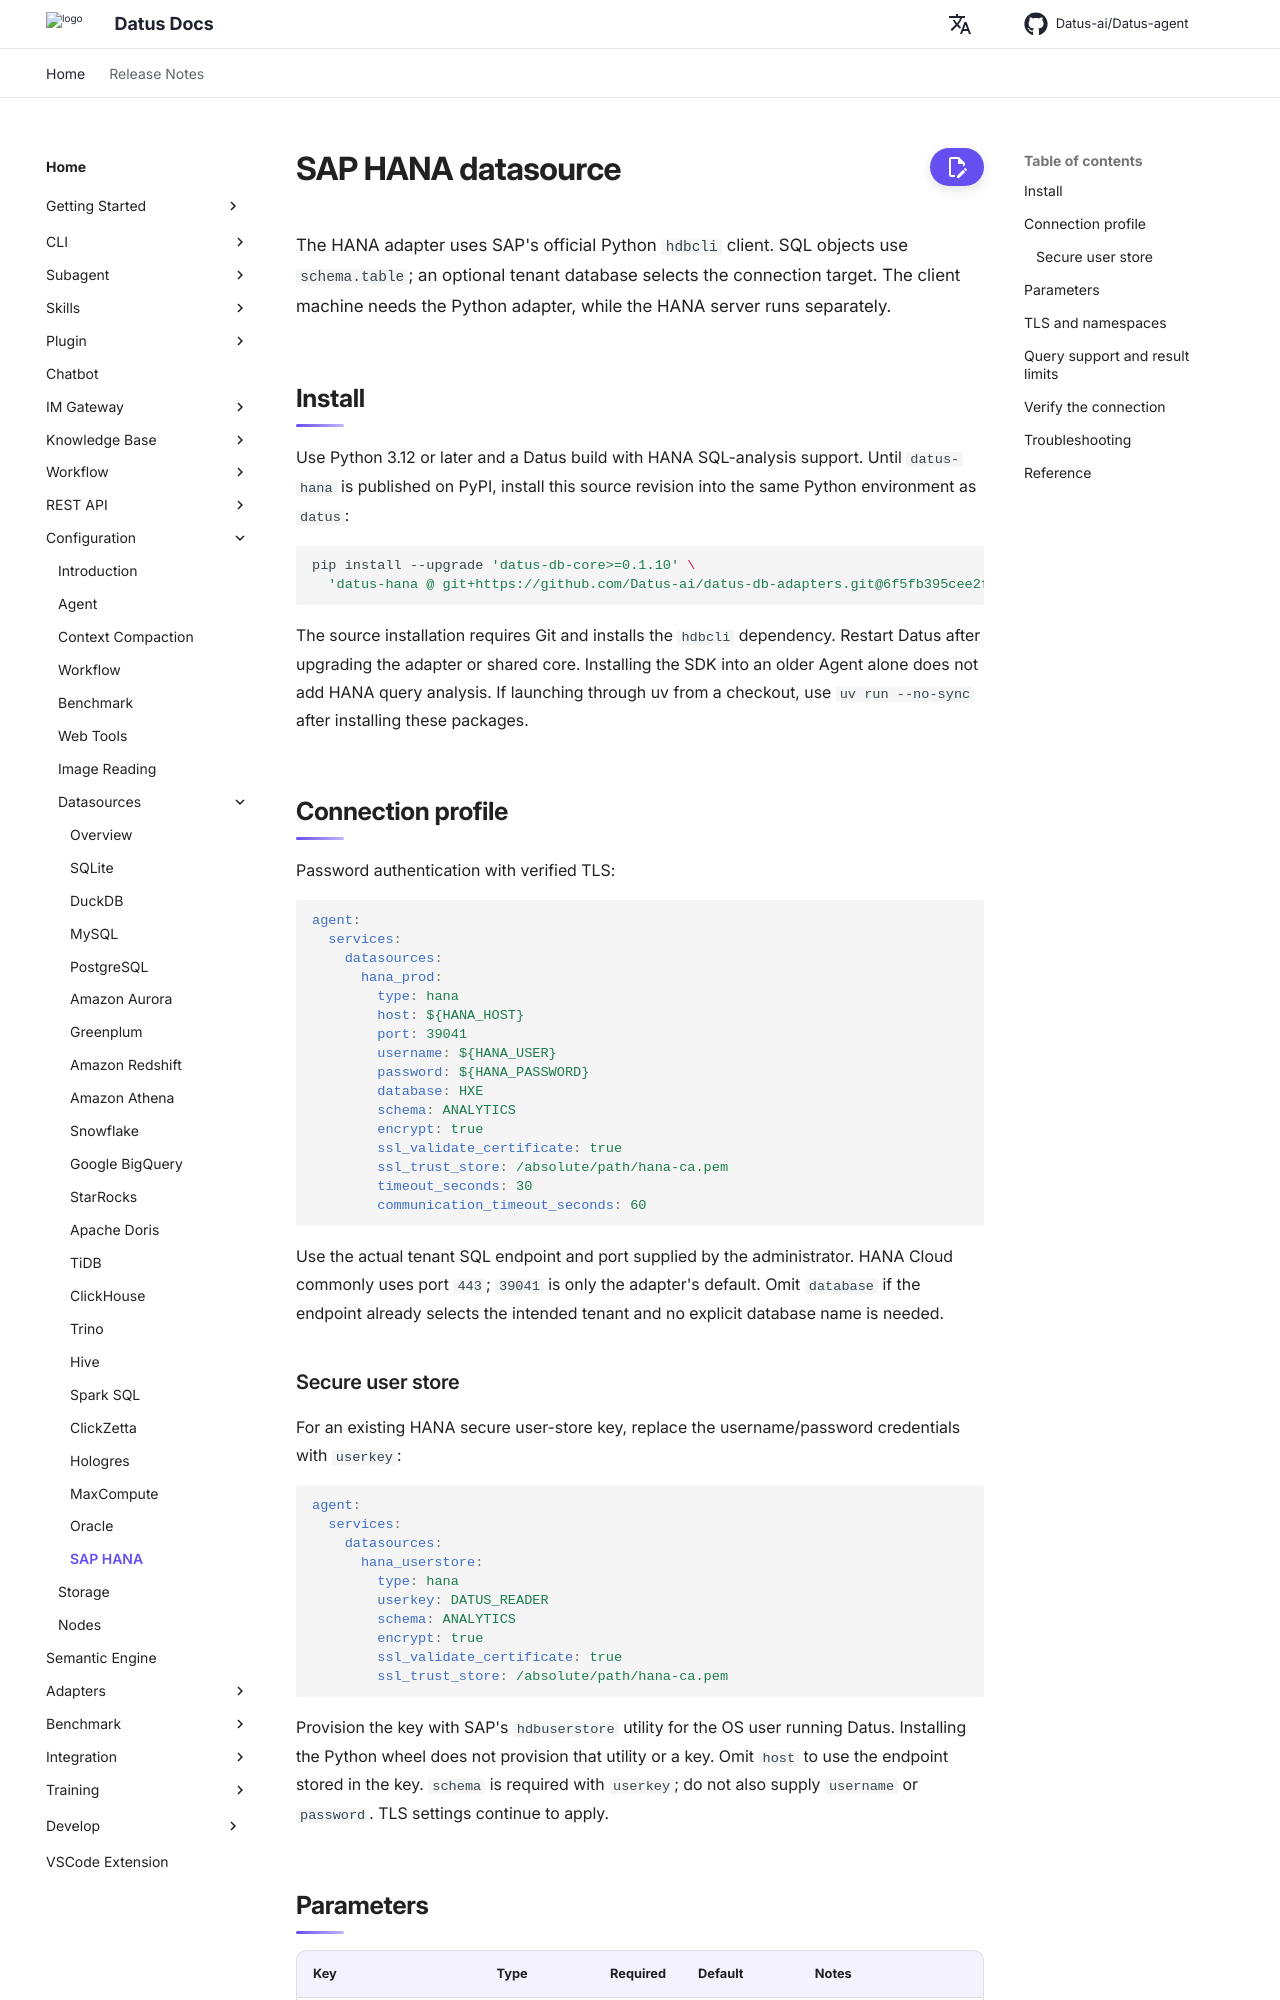

repository: Datus-ai/Datus-agent · page: dev/configuration/datasources/hana/index.html · generator: mkdocs

# SAP HANA datasource

The HANA adapter uses SAP's official Python `hdbcli` client. SQL objects use `schema.table`; an optional tenant database selects the connection target. The client machine needs the Python adapter, while the HANA server runs separately.

## Install

Use Python 3.12 or later and a Datus build with HANA SQL-analysis support. Until `datus-hana` is published on PyPI, install this source revision into the same Python environment as `datus`:

```bash
pip install --upgrade 'datus-db-core>=0.1.10' \
  'datus-hana @ git+https://github.com/Datus-ai/datus-db-adapters.git@6f5fb395cee2fa0217f281aa9a0af27f33dac68d#subdirectory=datus-hana'
```

The source installation requires Git and installs the `hdbcli` dependency. Restart Datus after upgrading the adapter or shared core. Installing the SDK into an older Agent alone does not add HANA query analysis. If launching through uv from a checkout, use `uv run --no-sync` after installing these packages.

## Connection profile

Password authentication with verified TLS:

```yaml
agent:
  services:
    datasources:
      hana_prod:
        type: hana
        host: ${HANA_HOST}
        port: 39041
        username: ${HANA_USER}
        password: ${HANA_PASSWORD}
        database: HXE
        schema: ANALYTICS
        encrypt: true
        ssl_validate_certificate: true
        ssl_trust_store: /absolute/path/hana-ca.pem
        timeout_seconds: 30
        communication_timeout_seconds: 60
```

Use the actual tenant SQL endpoint and port supplied by the administrator. HANA Cloud commonly uses port `443`; `39041` is only the adapter's default. Omit `database` if the endpoint already selects the intended tenant and no explicit database name is needed.

### Secure user store

For an existing HANA secure user-store key, replace the username/password credentials with `userkey`:

```yaml
agent:
  services:
    datasources:
      hana_userstore:
        type: hana
        userkey: DATUS_READER
        schema: ANALYTICS
        encrypt: true
        ssl_validate_certificate: true
        ssl_trust_store: /absolute/path/hana-ca.pem
```

Provision the key with SAP's `hdbuserstore` utility for the OS user running Datus. Installing the Python wheel does not provision that utility or a key. Omit `host` to use the endpoint stored in the key. `schema` is required with `userkey`; do not also supply `username` or `password`. TLS settings continue to apply.
